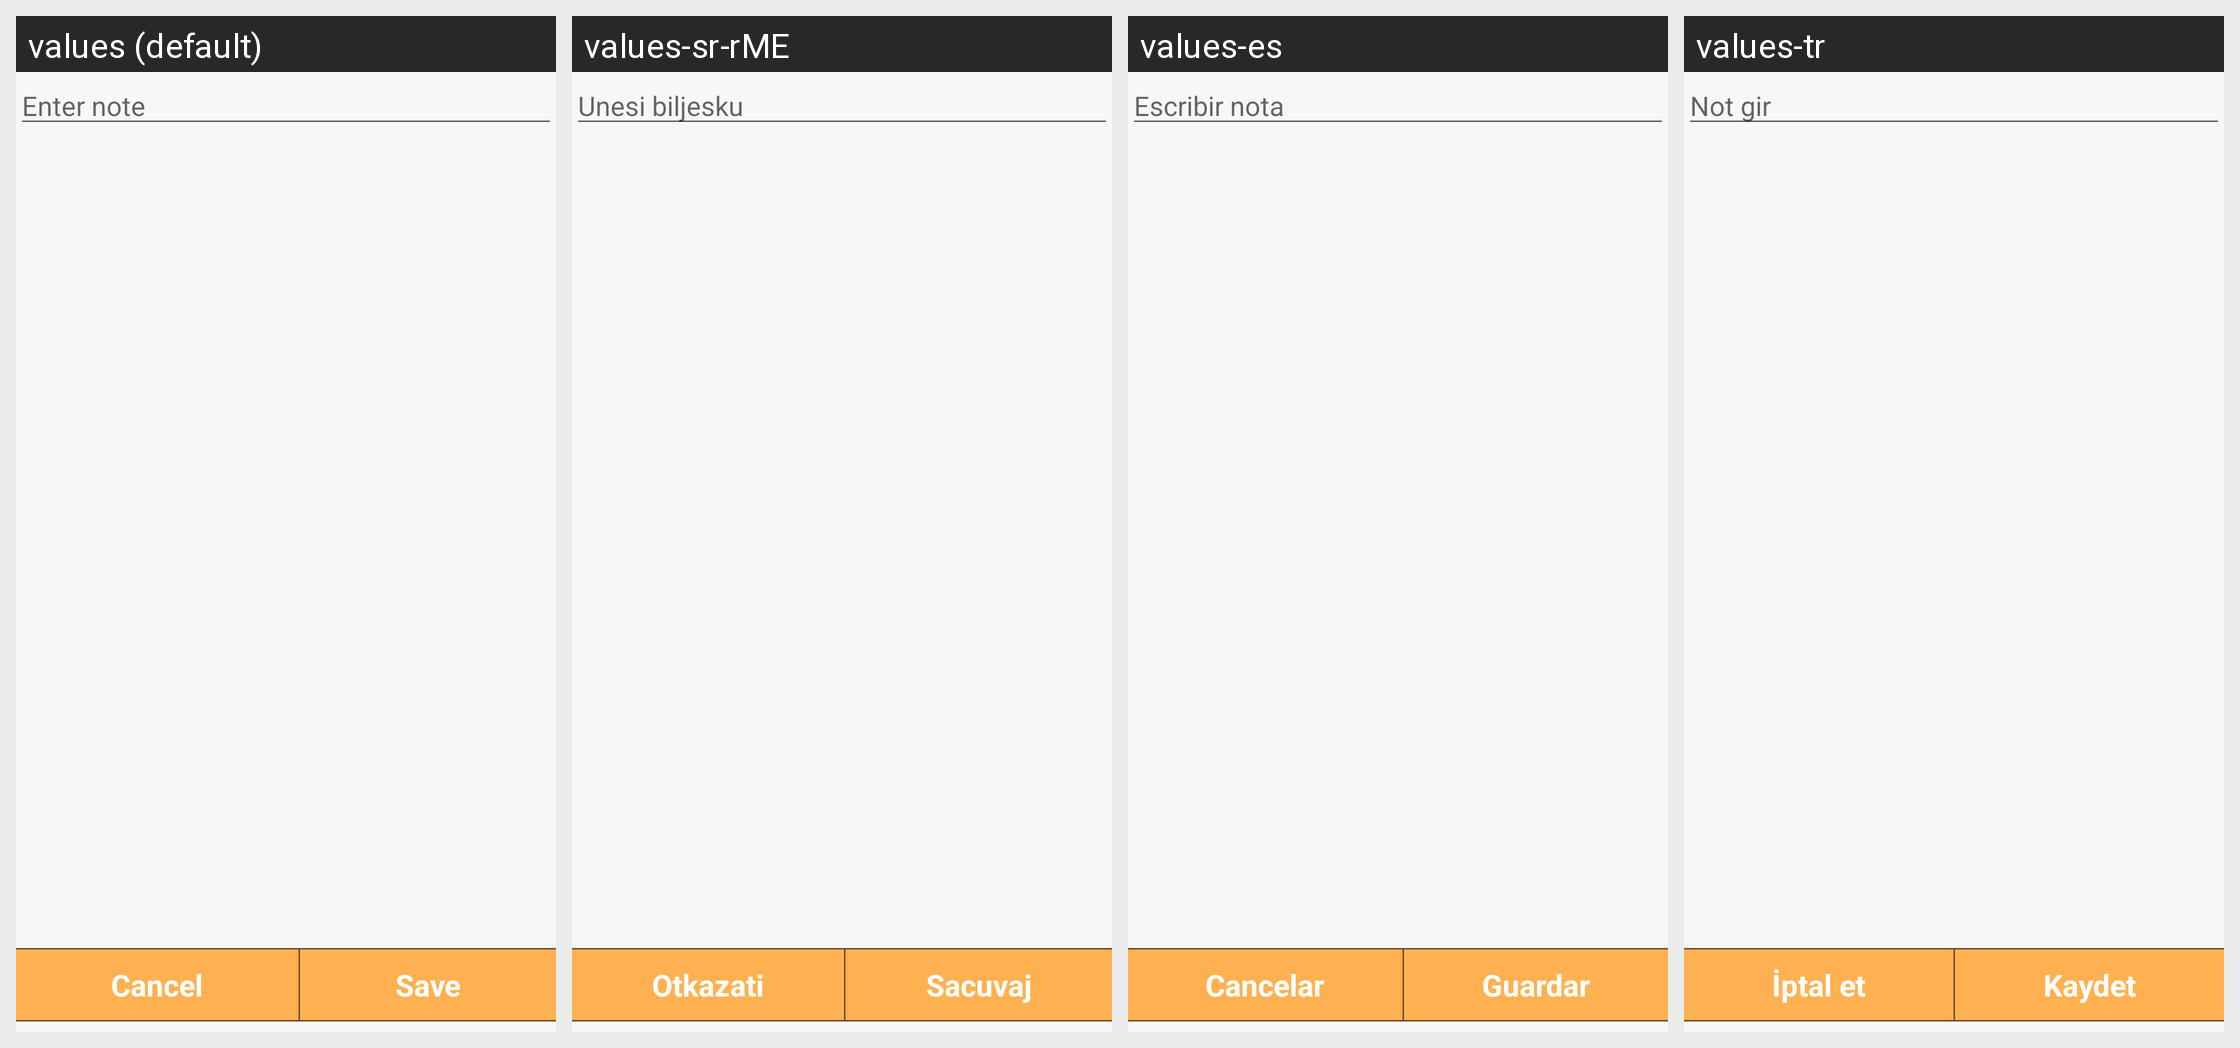

For this localized Android screen grid, give each drawn string resource with its value in every locale shown.
Android screen res/layout/fragment_edit_note.xml rendered under 4 locales, left to right: values (default), values-sr-rME, values-es, values-tr. Device: Nexus 5 (rendered at 1080×1920; each locale shown at half size, 540×960, under a caption strip naming it); theme AppTheme.
Other locales in the repository, not shown: values-en-rGB, values-en-rUS, values-pl, values-zh.
Strings drawn on this screen, with the default value and each locale's value (text and hints the layout hard-codes, and strings that could not be matched under every locale, appear in the picture but are not listed):

noteHint
  values: Enter note
  values-sr-rME: Unesi biljesku
  values-es: Escribir nota
  values-tr: Not gir

cancel
  values: Cancel
  values-sr-rME: Otkazati
  values-es: Cancelar
  values-tr: İptal et

save
  values: Save
  values-sr-rME: Sacuvaj
  values-es: Guardar
  values-tr: Kaydet
